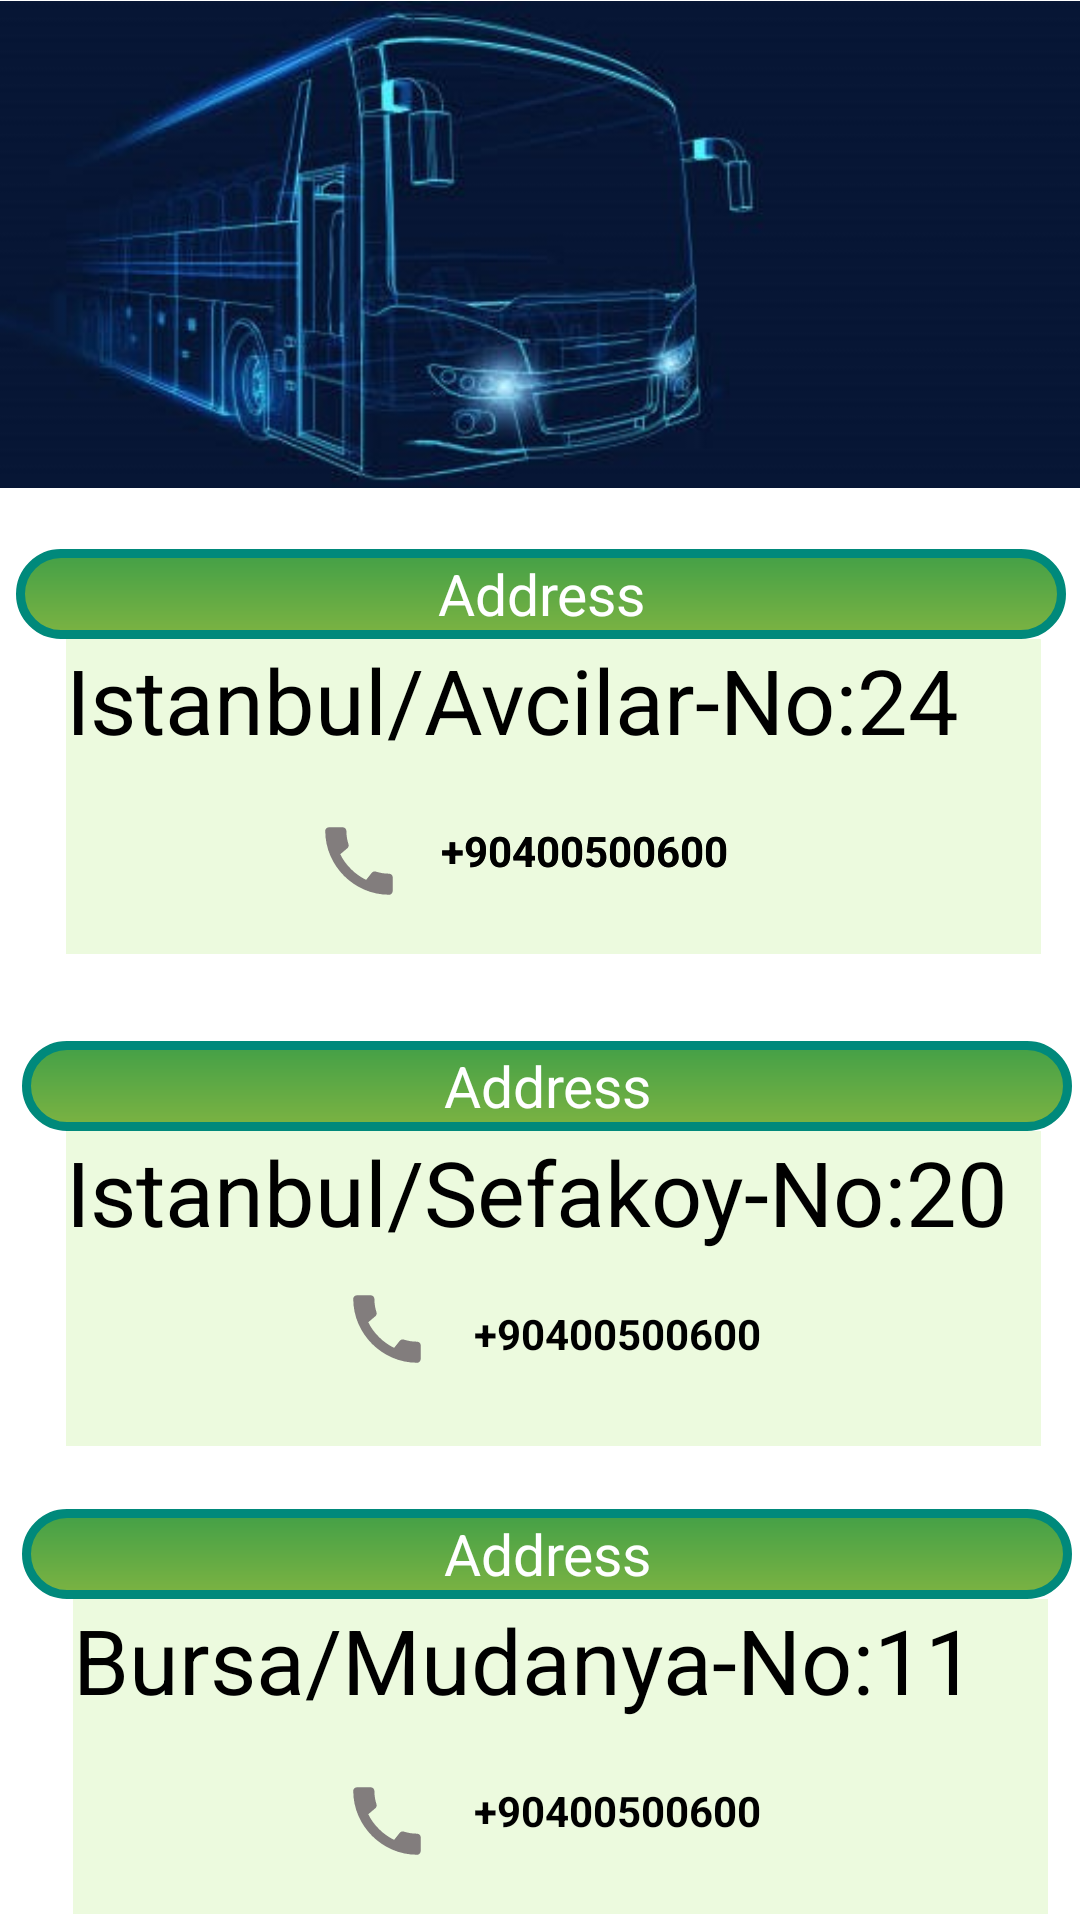

Layout XML and referenced resources for this Android screen:
<!-- AndroidManifest.xml: application theme Theme.EasyTrip -->
<!-- res/layout/activity_tsale.xml -->
<?xml version="1.0" encoding="utf-8"?>
<androidx.constraintlayout.widget.ConstraintLayout xmlns:android="http://schemas.android.com/apk/res/android"
    xmlns:app="http://schemas.android.com/apk/res-auto"
    xmlns:tools="http://schemas.android.com/tools"
    android:layout_width="match_parent"
    android:background="@color/white"
    android:layout_height="match_parent"
    tools:context=".tsale">


    <TextView
        android:id="@+id/textView48"
        android:layout_width="325dp"
        android:layout_height="105dp"
        android:background="#ECFADE"
        android:text="Istanbul/Sefakoy-No:20"
        android:textColor="@color/black"
        android:textSize="30dp"
        app:layout_constraintEnd_toEndOf="parent"
        app:layout_constraintHorizontal_bias="0.627"
        app:layout_constraintStart_toStartOf="parent"
        app:layout_constraintTop_toBottomOf="@+id/button900" />

    <androidx.appcompat.widget.AppCompatButton
        android:id="@+id/button"
        android:layout_width="350dp"
        android:layout_height="30dp"
        android:layout_marginTop="340dp"
        android:background="@drawable/btne"
        android:text="Address"
        android:textColor="@color/white"
        app:layout_constraintEnd_toEndOf="parent"
        app:layout_constraintHorizontal_bias="0.737"
        app:layout_constraintStart_toStartOf="parent"
        app:layout_constraintTop_toBottomOf="@+id/imageView25" />

    <ImageView
        android:id="@+id/imageView25"
        android:layout_width="409dp"
        android:layout_height="163dp"
        app:layout_constraintEnd_toEndOf="parent"
        app:layout_constraintHorizontal_bias="0.0"
        app:layout_constraintStart_toStartOf="parent"
        app:layout_constraintTop_toTopOf="parent"
        app:srcCompat="@drawable/login" />


    <androidx.appcompat.widget.AppCompatButton
        android:id="@+id/button901"
        android:layout_width="350dp"
        android:layout_height="30dp"
        android:layout_marginTop="20dp"
        android:background="@drawable/btne"
        android:text="Address"
        android:textColor="@color/white"
        app:layout_constraintEnd_toEndOf="parent"
        app:layout_constraintHorizontal_bias="0.536"
        app:layout_constraintStart_toStartOf="parent"
        app:layout_constraintTop_toBottomOf="@+id/imageView25" />

    <TextView
        android:id="@+id/textView901"
        android:layout_width="325dp"
        android:layout_height="105dp"
        android:background="#ECFADE"
        android:text="Istanbul/Avcilar-No:24"
        android:textColor="@color/black"
        android:textSize="30dp"
        app:layout_constraintEnd_toEndOf="parent"
        app:layout_constraintHorizontal_bias="0.627"
        app:layout_constraintStart_toStartOf="parent"
        app:layout_constraintTop_toBottomOf="@+id/button901" />

    <TextView
        android:id="@+id/textView900"
        android:layout_width="325dp"
        android:layout_height="105dp"
        android:layout_marginTop="156dp"
        android:text="Bursa/Mudanya-No:11"
        android:textColor="@color/black"
        android:background="#ECFADE"
        android:textSize="30dp"
        app:layout_constraintEnd_toEndOf="parent"
        app:layout_constraintHorizontal_bias="0.692"
        app:layout_constraintStart_toStartOf="parent"
        app:layout_constraintTop_toBottomOf="@+id/button900" />

    <androidx.appcompat.widget.AppCompatButton
        android:id="@+id/button900"
        android:layout_width="350dp"
        android:layout_height="30dp"
        android:layout_marginTop="184dp"
        android:background="@drawable/btne"
        android:text="Address"
        android:textColor="@color/white"
        app:layout_constraintEnd_toEndOf="parent"
        app:layout_constraintHorizontal_bias="0.737"
        app:layout_constraintStart_toStartOf="parent"
        app:layout_constraintTop_toBottomOf="@+id/imageView25" />

    <ImageView
        android:id="@+id/imageView29"
        android:layout_width="90dp"
        android:layout_height="30dp"
        android:layout_marginBottom="16dp"
        app:layout_constraintBottom_toBottomOf="@+id/textView901"
        app:layout_constraintEnd_toEndOf="parent"
        app:layout_constraintHorizontal_bias="0.277"
        app:layout_constraintStart_toStartOf="parent"
        app:srcCompat="@drawable/ic_baseline_call_24" />

    <ImageView
        android:id="@+id/imageView30"
        android:layout_width="90dp"
        android:layout_height="30dp"

        android:layout_marginBottom="24dp"
        app:layout_constraintBottom_toBottomOf="@+id/textView48"
        app:layout_constraintEnd_toEndOf="parent"
        app:layout_constraintHorizontal_bias="0.311"
        app:layout_constraintStart_toStartOf="parent"
        app:srcCompat="@drawable/ic_baseline_call_24" />

    <ImageView
        android:id="@+id/imageView31"
        android:layout_width="90dp"
        android:layout_height="30dp"

        android:layout_marginBottom="16dp"
        app:layout_constraintBottom_toBottomOf="@+id/textView900"
        app:layout_constraintEnd_toEndOf="parent"
        app:layout_constraintHorizontal_bias="0.311"
        app:layout_constraintStart_toStartOf="parent"
        app:srcCompat="@drawable/ic_baseline_call_24" />

    <TextView
        android:id="@+id/textView60"
        android:layout_width="126dp"
        android:layout_height="36dp"
        android:layout_marginBottom="8dp"
        android:text="+90400500600"
        android:textColor="@color/black"
        android:textStyle="bold"
        app:layout_constraintBottom_toBottomOf="@+id/textView901"
        app:layout_constraintEnd_toEndOf="@+id/textView901"
        app:layout_constraintHorizontal_bias="0.628"
        app:layout_constraintStart_toStartOf="@+id/textView901" />

    <TextView
        android:id="@+id/textView62"
        android:layout_width="126dp"
        android:layout_height="36dp"
        android:layout_marginBottom="8dp"
        android:text="+90400500600"
        android:textColor="@color/black"
        android:textStyle="bold"
        app:layout_constraintBottom_toBottomOf="@+id/textView901"
        app:layout_constraintEnd_toEndOf="@+id/textView901"
        app:layout_constraintHorizontal_bias="0.628"
        app:layout_constraintStart_toStartOf="@+id/textView901" />

    <TextView
        android:id="@+id/textView61"
        android:layout_width="126dp"
        android:layout_height="36dp"
        android:layout_marginBottom="32dp"
        android:text="+90400500600"
        android:textColor="@color/black"
        android:textStyle="bold"
        app:layout_constraintBottom_toTopOf="@+id/button"
        app:layout_constraintEnd_toEndOf="@+id/textView901"
        app:layout_constraintHorizontal_bias="0.683"
        app:layout_constraintStart_toStartOf="@+id/textView901" />

    <TextView
        android:id="@+id/textView65"
        android:layout_width="126dp"
        android:layout_height="36dp"
        android:layout_marginBottom="8dp"
        android:text="+90400500600"
        android:textColor="@color/black"

        android:textStyle="bold"
        app:layout_constraintBottom_toBottomOf="@+id/textView900"
        app:layout_constraintEnd_toEndOf="@+id/textView901"
        app:layout_constraintHorizontal_bias="0.683"
        app:layout_constraintStart_toStartOf="@+id/textView901" />


</androidx.constraintlayout.widget.ConstraintLayout>
<!-- resources referenced by this layout -->
<resources>
  <color name="black">#FF000000</color>
  <color name="white">#FFFFFFFF</color>
  <!-- drawable btne (drawable) -->
  <?xml version="1.0" encoding="utf-8"?>
  <shape xmlns:android="http://schemas.android.com/apk/res/android">
      <corners android:radius="30dp" />
  
      <stroke android:width="3dp"
          android:color="#00897B" />
  
      <gradient android:angle="-90"
          android:startColor="#43A047"
          android:endColor="#7CB342"  />
  </shape>
  <!-- drawable ic_baseline_call_24 (drawable) -->
  <vector android:height="24dp" android:tint="#827D7D"
      android:viewportHeight="24" android:viewportWidth="24"
      android:width="24dp" xmlns:android="http://schemas.android.com/apk/res/android">
      <path android:fillColor="@android:color/white" android:pathData="M20.01,15.38c-1.23,0 -2.42,-0.2 -3.53,-0.56 -0.35,-0.12 -0.74,-0.03 -1.01,0.24l-1.57,1.97c-2.83,-1.35 -5.48,-3.9 -6.89,-6.83l1.95,-1.66c0.27,-0.28 0.35,-0.67 0.24,-1.02 -0.37,-1.11 -0.56,-2.3 -0.56,-3.53 0,-0.54 -0.45,-0.99 -0.99,-0.99H4.19C3.65,3 3,3.24 3,3.99 3,13.28 10.73,21 20.01,21c0.71,0 0.99,-0.63 0.99,-1.18v-3.45c0,-0.54 -0.45,-0.99 -0.99,-0.99z"/>
  </vector>
  <!-- drawable login: jpg bitmap (drawable-v24, 44157 bytes) -->
  <style name="Theme.EasyTrip" parent="Theme.MaterialComponents.DayNight.NoActionBar">
          
          <item name="colorPrimary">@color/purple_500</item>
          <item name="colorPrimaryVariant">@color/purple_700</item>
          <item name="colorOnPrimary">@color/white</item>
          
          <item name="colorSecondary">@color/teal_200</item>
          <item name="colorSecondaryVariant">@color/teal_700</item>
          <item name="colorOnSecondary">@color/black</item>
          
          <item name="android:statusBarColor" tools:targetApi="l">?attr/colorPrimaryVariant</item>
          
          <item name="android:buttonStyle">@style/buttonStyle</item>
      </style>
  <color name="purple_500">#FF6200EE</color>
  <color name="purple_700">#FF3700B3</color>
  <color name="teal_200">#FF03DAC5</color>
  <color name="teal_700">#FF018786</color>
  <style name="buttonStyle" parent="android:style/Widget.Button">
          <item name="android:textSize">19sp</item>
          <item name="android:textColor">@color/white</item>
          <item name="android:layout_margin">8dp</item>
          <item name="background">@drawable/btn_shape</item>
  
      </style>
  <!-- drawable btn_shape (drawable) -->
  <?xml version="1.0" encoding="utf-8"?>
  <shape xmlns:android="http://schemas.android.com/apk/res/android">
      <corners android:radius="50dp" />
  
      <stroke android:width="3dp"
          android:color="@android:color/holo_orange_dark" />
  
      <gradient android:angle="-90"
          android:startColor="#FB8C00"
          android:endColor="#FDD835"  />
  </shape>
</resources>
